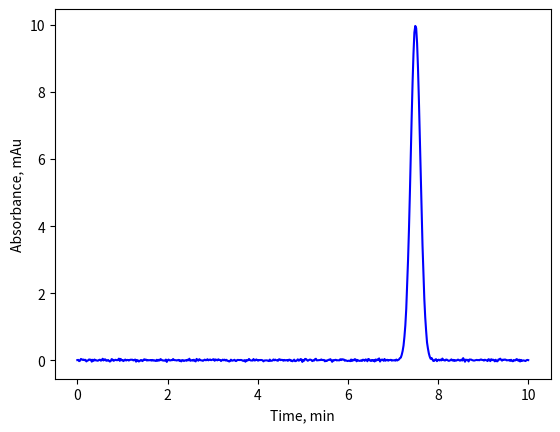

Write Python code to recreate this figure.
# -*- coding: utf-8 -*-
"""
Created on Fri Mar 18 16:53:11 2022

[redacted]
"""

import numpy as np
import matplotlib.pyplot as plt



def gauss(t, t_max, width):
    f = np.exp(-np.log(2)*((t-t_max)/(width/2))**2)
    return f

N = 500
t = np.linspace(0, 10, N)
t_max = 7.5
width = .25
height = 10

dp = .02

erro = dp*np.random.randn(N)

f = height*gauss(t, t_max, width)+erro

plt.plot(t, f, 'b-')

plt.xlabel('Time, min')
plt.ylabel('Absorbance, mAu')
plt.show()
